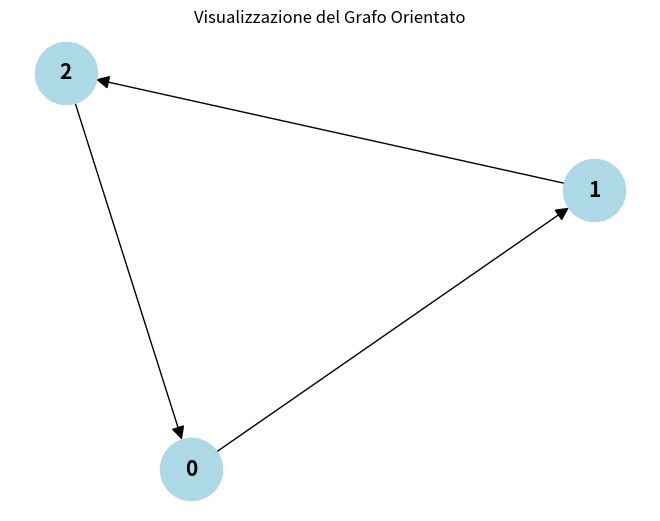

Python code for this plot:
import matplotlib.pyplot as plt
import networkx as nx

# Funzione per la ricerca in profondità (DFS)
def dfs(matrix, start, visited=None):
    if visited is None:
        visited = set()
    visited.add(start)
    print(f"Visito il nodo: {start}")
    
    for neighbor, is_connected in enumerate(matrix[start]):
        if is_connected and neighbor not in visited:
            dfs(matrix, neighbor, visited)
    return visited

# Matrice di adiacenza per un grafo orientato
# Esempio: Nodo 0 -> Nodo 1, Nodo 1 -> Nodo 2, Nodo 2 -> Nodo 0
adj_matrix = [
    [0, 1, 0],
    [0, 0, 1],
    [1, 0, 0]
]

# Nodo di partenza
start_node = 0

# Esegui DFS
print("Ricerca in profondità:")
dfs(adj_matrix, start_node)

# Visualizzazione del grafo
def plot_graph(matrix):
    G = nx.DiGraph()  # Grafo orientato
    for i in range(len(matrix)):
        for j in range(len(matrix[i])):
            if matrix[i][j] == 1:
                G.add_edge(i, j)
    
    pos = nx.spring_layout(G)
    nx.draw(G, pos, with_labels=True, node_color='lightblue', node_size=2000, font_size=15, font_weight='bold', arrowsize=20)
    plt.title("Visualizzazione del Grafo Orientato")
    plt.show()

plot_graph(adj_matrix)
